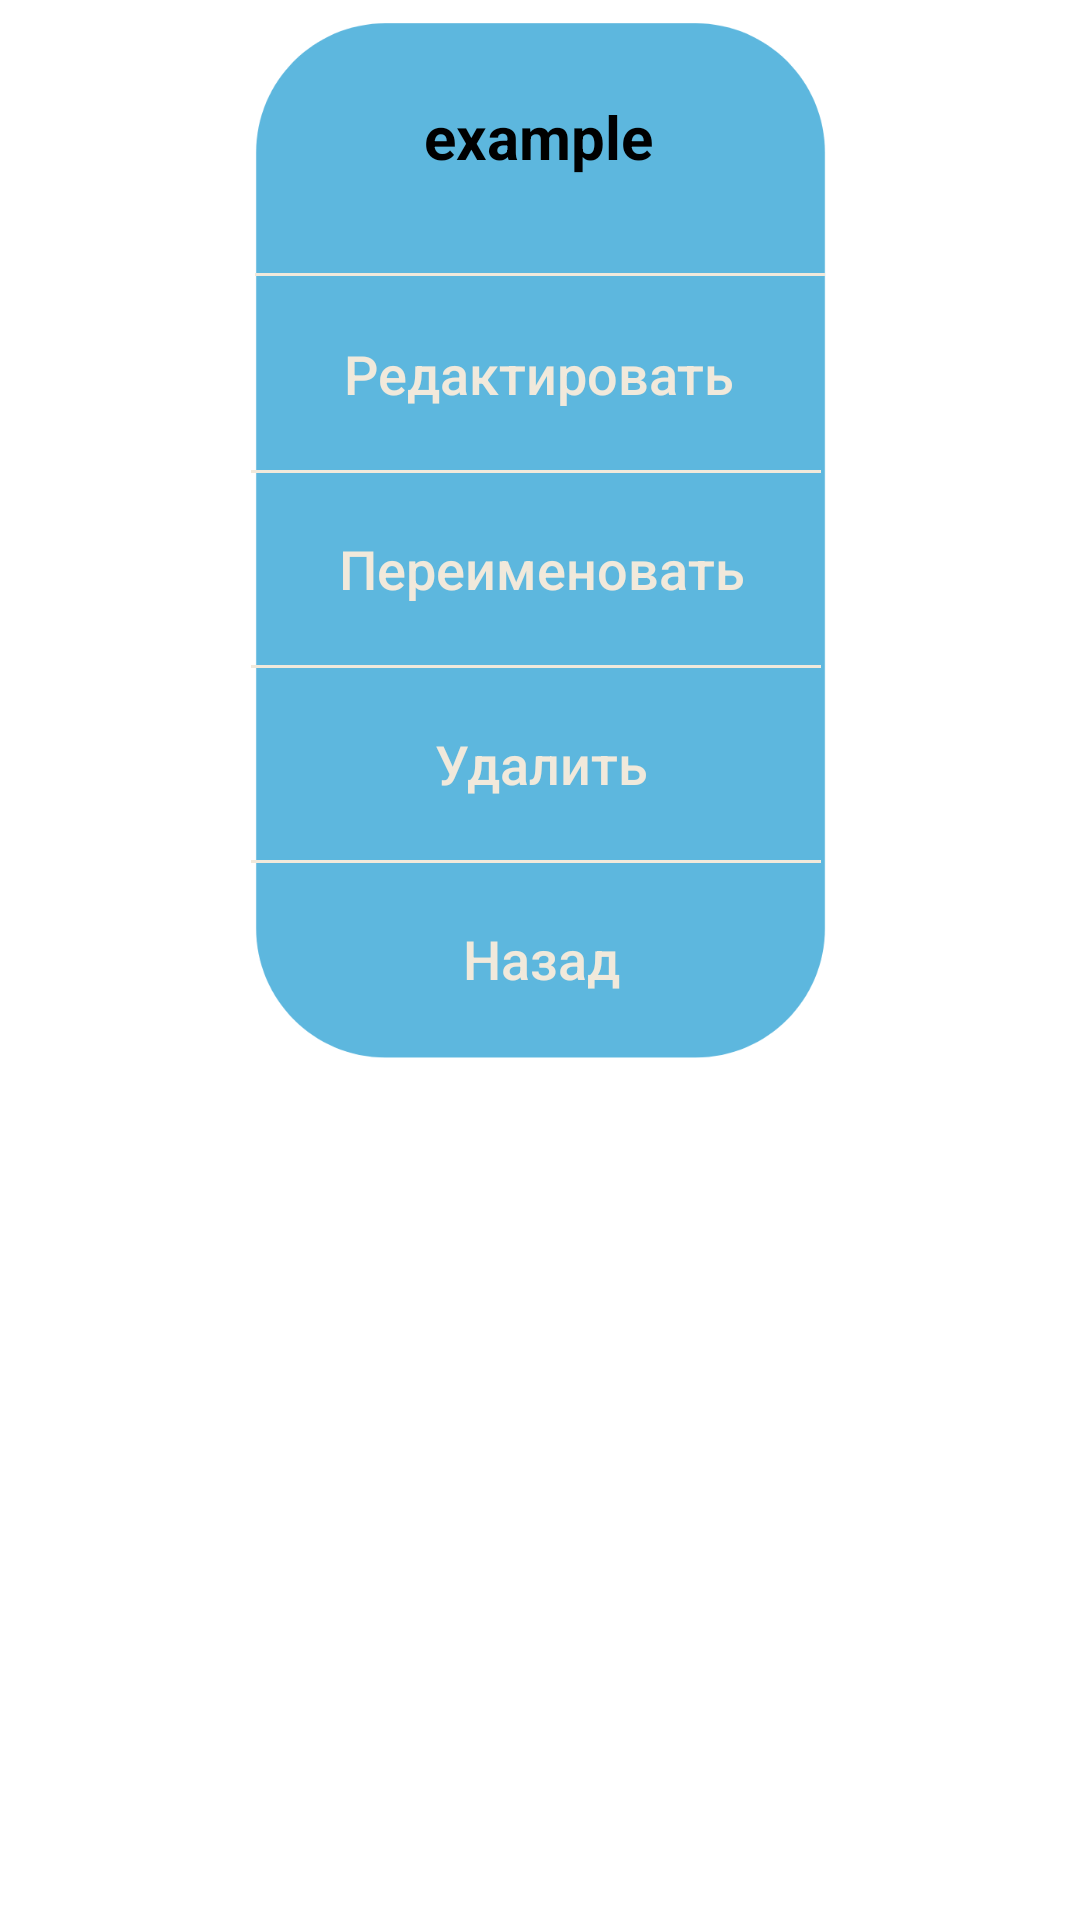

Here is an Android app screen rendered from its layout file. Give the layout XML and the strings, colors and styles it references.
<!-- AndroidManifest.xml: application theme Theme.CollectionApp -->
<!-- res/layout/dialog_edit_action.xml -->
<?xml version="1.0" encoding="utf-8"?>
<androidx.constraintlayout.widget.ConstraintLayout xmlns:android="http://schemas.android.com/apk/res/android"
    xmlns:app="http://schemas.android.com/apk/res-auto"
    xmlns:tools="http://schemas.android.com/tools"
    android:layout_width="wrap_content"
    android:layout_height="wrap_content">

    <ImageView
        android:id="@+id/dialog_imageview_lol"
        android:layout_width="267dp"
        android:layout_height="362dp"
        app:layout_constraintEnd_toEndOf="parent"
        app:layout_constraintStart_toStartOf="parent"
        app:layout_constraintTop_toTopOf="parent"
        app:srcCompat="@drawable/ic_dialog" />

    <TextView
        android:id="@+id/dialog_textView_colname"
        android:layout_width="150dp"
        android:layout_height="wrap_content"
        android:background="@android:color/transparent"
        android:text="@string/example"
        android:textAlignment="center"
        android:textColor="#000000"
        android:textSize="20sp"
        android:textStyle="bold"
        app:layout_constraintBottom_toTopOf="@+id/imageView3"
        app:layout_constraintEnd_toEndOf="@+id/dialog_imageview_lol"
        app:layout_constraintHorizontal_bias="0.493"
        app:layout_constraintStart_toStartOf="@+id/dialog_imageview_lol"
        app:layout_constraintTop_toTopOf="@+id/dialog_imageview_lol" />

    <Button
        android:id="@+id/dialog_button_back"
        android:layout_width="190dp"
        android:layout_height="65dp"
        android:background="@android:color/transparent"
        android:text="@string/back"
        android:textAllCaps="false"
        android:textColor="@color/main"
        android:textSize="18sp"
        app:layout_constraintEnd_toEndOf="@+id/dialog_imageview_lol"
        app:layout_constraintHorizontal_bias="0.5"
        app:layout_constraintStart_toStartOf="@+id/dialog_imageview_lol"
        app:layout_constraintTop_toBottomOf="@+id/dialog_button_deletecol"
        tools:ignore="TextContrastCheck" />

    <Button
        android:id="@+id/dialog_button_renamecol"
        android:layout_width="190dp"
        android:layout_height="65dp"
        android:background="@android:color/transparent"
        android:shadowColor="@color/main"
        android:text="@string/rename"
        android:textAllCaps="false"
        android:textColor="@color/main"
        android:textSize="18sp"
        app:layout_constraintEnd_toEndOf="@+id/dialog_imageview_lol"
        app:layout_constraintHorizontal_bias="0.5"
        app:layout_constraintStart_toStartOf="@+id/dialog_imageview_lol"
        app:layout_constraintTop_toBottomOf="@+id/dialog_button_editcol"
        tools:ignore="TextContrastCheck" />

    <Button
        android:id="@+id/dialog_button_deletecol"
        android:layout_width="190dp"
        android:layout_height="65dp"
        android:background="@android:color/transparent"
        android:text="@string/delete"
        android:textAllCaps="false"
        android:textColor="@color/main"
        android:textSize="18sp"
        app:layout_constraintEnd_toEndOf="@+id/dialog_imageview_lol"
        app:layout_constraintHorizontal_bias="0.5"
        app:layout_constraintStart_toStartOf="@+id/dialog_imageview_lol"
        app:layout_constraintTop_toBottomOf="@+id/dialog_button_renamecol" />

    <Button
        android:id="@+id/dialog_button_editcol"
        android:layout_width="190dp"
        android:layout_height="65dp"
        android:layout_marginTop="92dp"
        android:background="@android:color/transparent"
        android:text="@string/edit"
        android:textAllCaps="false"
        android:textColor="@color/main"
        android:textSize="18sp"
        app:layout_constraintEnd_toEndOf="@+id/dialog_imageview_lol"
        app:layout_constraintHorizontal_bias="0.493"
        app:layout_constraintStart_toStartOf="@+id/dialog_imageview_lol"
        app:layout_constraintTop_toTopOf="@+id/dialog_imageview_lol" />

    <ImageView
        android:id="@+id/imageView3"
        android:layout_width="190dp"
        android:layout_height="wrap_content"
        app:layout_constraintBottom_toTopOf="@+id/dialog_button_editcol"
        app:layout_constraintEnd_toEndOf="parent"
        app:layout_constraintStart_toStartOf="parent"
        app:srcCompat="@drawable/ic_line_main_long" />

    <ImageView
        android:id="@+id/imageView5"
        android:layout_width="190dp"
        android:layout_height="wrap_content"
        app:layout_constraintBottom_toTopOf="@+id/dialog_button_back"
        app:layout_constraintEnd_toEndOf="parent"
        app:layout_constraintHorizontal_bias="0.493"
        app:layout_constraintStart_toStartOf="parent"
        app:layout_constraintTop_toBottomOf="@+id/dialog_button_deletecol"
        app:srcCompat="@drawable/ic_line_main_long" />

    <ImageView
        android:id="@+id/imageView8"
        android:layout_width="190dp"
        android:layout_height="wrap_content"
        app:layout_constraintBottom_toTopOf="@+id/dialog_button_deletecol"
        app:layout_constraintEnd_toEndOf="parent"
        app:layout_constraintHorizontal_bias="0.493"
        app:layout_constraintStart_toStartOf="parent"
        app:layout_constraintTop_toBottomOf="@+id/dialog_button_renamecol"
        app:srcCompat="@drawable/ic_line_main_long" />

    <ImageView
        android:id="@+id/imageView9"
        android:layout_width="190dp"
        android:layout_height="wrap_content"
        app:layout_constraintBottom_toTopOf="@+id/dialog_button_renamecol"
        app:layout_constraintEnd_toEndOf="parent"
        app:layout_constraintHorizontal_bias="0.493"
        app:layout_constraintStart_toStartOf="parent"
        app:layout_constraintTop_toBottomOf="@+id/dialog_button_editcol"
        app:srcCompat="@drawable/ic_line_main_long" />

</androidx.constraintlayout.widget.ConstraintLayout>
<!-- resources referenced by this layout -->
<resources>
  <color name="main">#F1E9DB</color>
  <!-- drawable ic_dialog (drawable) -->
  <vector xmlns:android="http://schemas.android.com/apk/res/android"
      android:width="240dp"
      android:height="420dp"
      android:viewportWidth="240"
      android:viewportHeight="420">
    <path
        android:pathData="M10,59C10,31.386 32.386,9 60,9H180C207.614,9 230,31.386 230,59V359C230,386.614 207.614,409 180,409H60C32.386,409 10,386.614 10,359V59Z"
        android:fillColor="@color/second_main"/>
  </vector>
  <!-- drawable ic_line_main_long (drawable) -->
  <vector xmlns:android="http://schemas.android.com/apk/res/android"
      android:width="220dp"
      android:height="1dp"
      android:viewportWidth="220"
      android:viewportHeight="1">
    <path
        android:strokeWidth="1"
        android:pathData="M0,0.5L220,0.5"
        android:fillColor="#00000000"
        android:strokeColor="@color/main"/>
  </vector>
  <string name="back">Назад</string>
  <string name="delete">Удалить</string>
  <string name="edit"> Редактировать</string>
  <string name="example"> example </string>
  <string name="rename">Переименовать</string>
  <style name="Theme.CollectionApp" parent="Theme.MaterialComponents.DayNight.NoActionBar">
          
          <item name="colorPrimary">@color/second_main</item>
          <item name="colorPrimaryVariant">@color/second_main</item>
          <item name="colorOnPrimary">@color/purple_200</item>
          
          <item name="colorSecondary">@color/teal_200</item>
          <item name="colorSecondaryVariant">@color/teal_700</item>
          <item name="colorOnSecondary">@color/black</item>
          
          <item name="android:statusBarColor" tools:targetApi="l">?attr/colorPrimaryVariant</item>
          
          <item name="buttonStyle">@style/NotCapsButton</item>
      </style>
  <color name="second_main">#5DB7DE</color>
  <color name="purple_200">#FFBB86FC</color>
  <color name="teal_200">#FF03DAC5</color>
  <color name="teal_700">#FF018786</color>
  <color name="black">#FF000000</color>
  <style name="NotCapsButton" parent="Widget.AppCompat.Button">
          <item name="android:textAllCaps">false</item>
      </style>
</resources>
